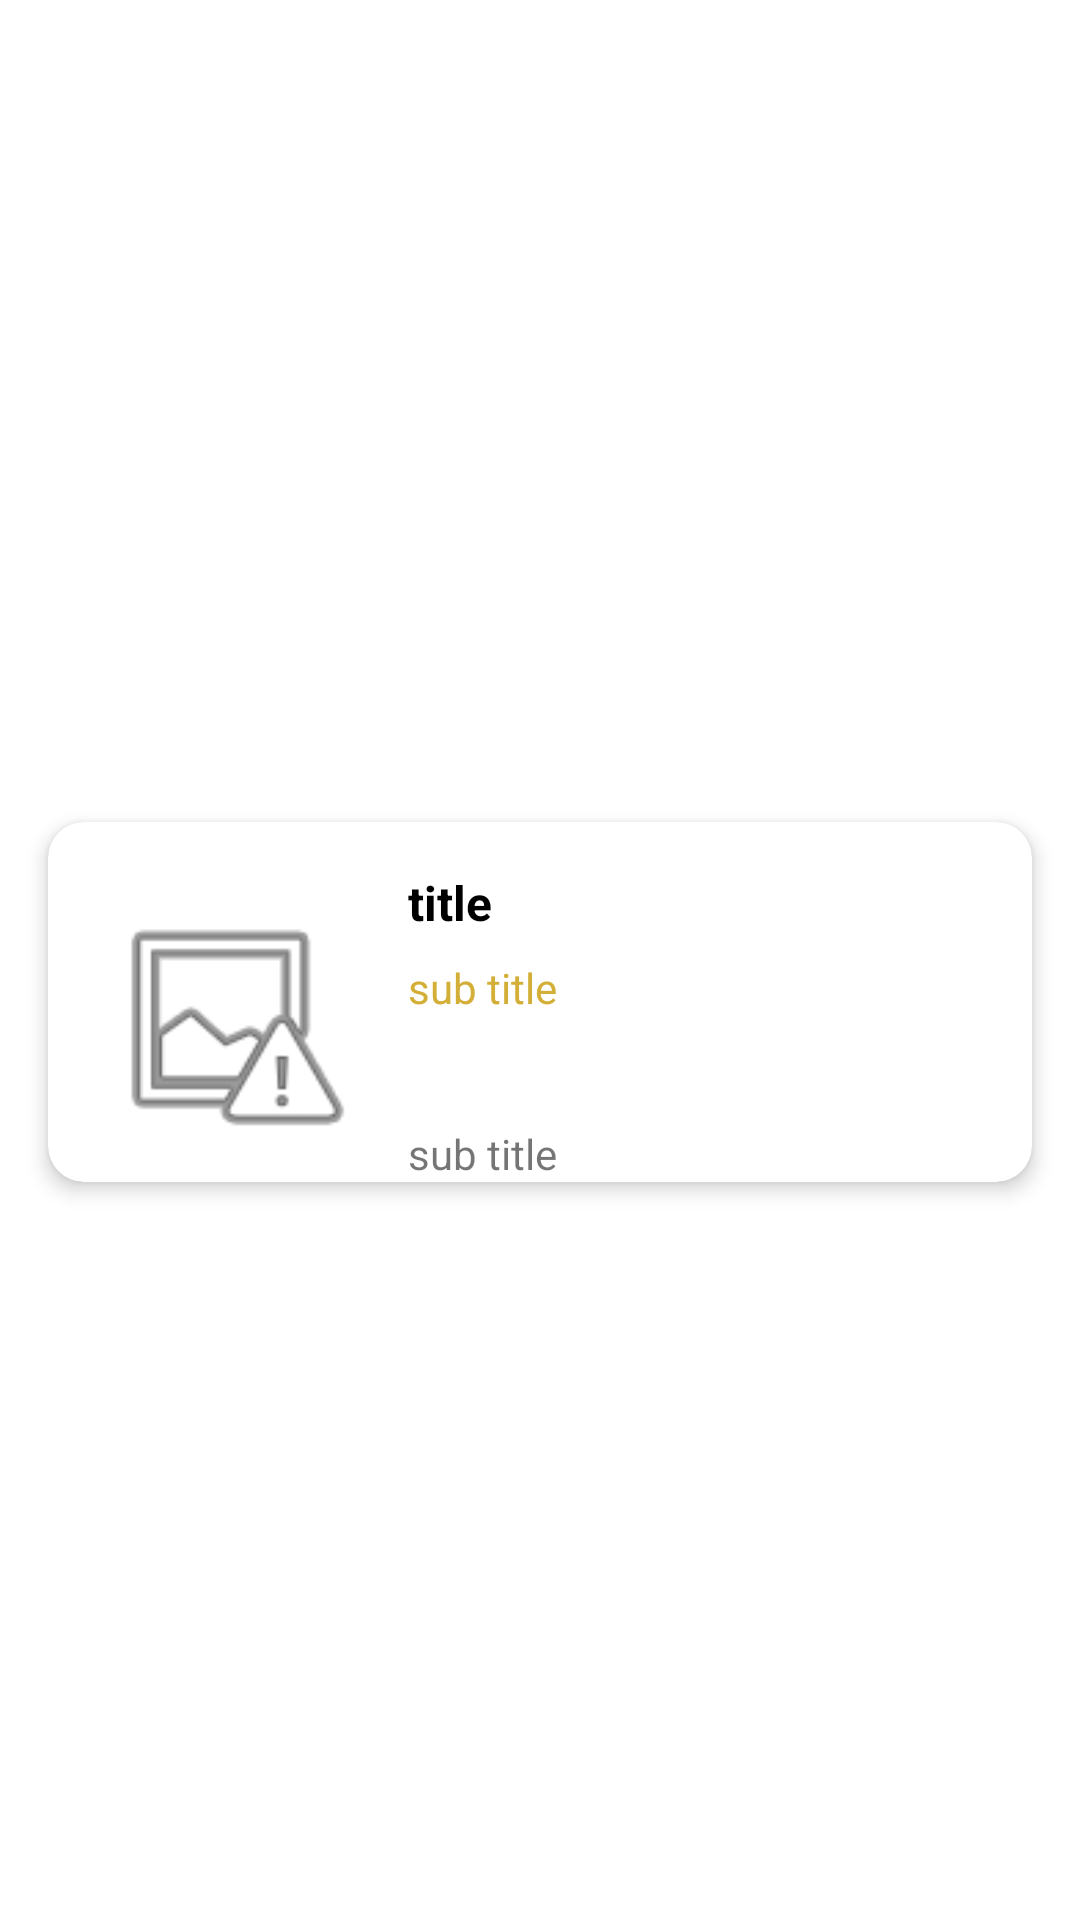

The Android layout XML behind this screen, and the referenced resources:
<!-- AndroidManifest.xml: application theme Theme.AFLMovieDB -->
<!-- res/layout/card_now_playing.xml -->
<?xml version="1.0" encoding="utf-8"?>
<androidx.constraintlayout.widget.ConstraintLayout xmlns:android="http://schemas.android.com/apk/res/android"
    xmlns:app="http://schemas.android.com/apk/res-auto"
    xmlns:tools="http://schemas.android.com/tools"
    android:id="@+id/cons_card_now_playing"
    android:layout_width="match_parent"
    android:layout_height="wrap_content">

    <androidx.cardview.widget.CardView
        android:id="@+id/cv_card_now_playing"
        android:layout_width="0dp"
        android:layout_height="wrap_content"
        android:layout_marginStart="16dp"
        android:layout_marginTop="32dp"
        android:layout_marginEnd="16dp"
        android:layout_marginBottom="4dp"
        app:cardCornerRadius="12dp"
        app:cardElevation="4dp"
        app:layout_constraintBottom_toBottomOf="parent"
        app:layout_constraintEnd_toEndOf="parent"
        app:layout_constraintStart_toStartOf="parent"
        app:layout_constraintTop_toTopOf="parent">

        <androidx.constraintlayout.widget.ConstraintLayout
            android:id="@+id/cons_cv_card_now_playing"
            android:layout_width="match_parent"
            android:layout_height="match_parent">

            <ImageView
                android:id="@+id/img_poster_card_nowplaying"
                android:layout_width="88dp"
                android:layout_height="104dp"
                android:layout_marginStart="16dp"
                android:layout_marginTop="16dp"
                android:contentDescription="@string/img"
                app:layout_constraintStart_toStartOf="parent"
                app:layout_constraintTop_toTopOf="parent"
                app:srcCompat="@android:drawable/ic_menu_report_image" />

            <TextView
                android:id="@+id/lbl_title_card_nowplaying"
                android:layout_width="0dp"
                android:layout_height="wrap_content"
                android:layout_marginStart="16dp"
                android:layout_marginEnd="16dp"
                android:maxLines="1"
                android:text="@string/title"
                android:textColor="#000000"
                android:textSize="16sp"
                android:textStyle="bold"
                app:layout_constraintEnd_toEndOf="parent"
                app:layout_constraintStart_toEndOf="@+id/img_poster_card_nowplaying"
                app:layout_constraintTop_toTopOf="@+id/img_poster_card_nowplaying" />

            <TextView
                android:id="@+id/lbl_overview_card_nowplaying"
                android:layout_width="0dp"
                android:layout_height="wrap_content"
                android:layout_marginTop="8dp"
                android:maxLines="2"
                android:text="@string/sub_title"
                android:textColor="#D4AF37"
                app:layout_constraintEnd_toEndOf="@+id/lbl_title_card_nowplaying"
                app:layout_constraintHorizontal_bias="0.0"
                app:layout_constraintStart_toStartOf="@+id/lbl_title_card_nowplaying"
                app:layout_constraintTop_toBottomOf="@+id/lbl_title_card_nowplaying"
                tools:ignore="TextContrastCheck" />

            <TextView
                android:id="@+id/lbl_release_date_card_nowplaying"
                android:layout_width="0dp"
                android:layout_height="wrap_content"
                android:text="@string/sub_title"
                app:layout_constraintBottom_toBottomOf="@+id/img_poster_card_nowplaying"
                app:layout_constraintEnd_toEndOf="@+id/lbl_overview_card_nowplaying"
                app:layout_constraintStart_toStartOf="@+id/lbl_overview_card_nowplaying" />
        </androidx.constraintlayout.widget.ConstraintLayout>
    </androidx.cardview.widget.CardView>
</androidx.constraintlayout.widget.ConstraintLayout>
<!-- resources referenced by this layout -->
<resources>
  <string name="img">img</string>
  <string name="sub_title">sub title</string>
  <string name="title">title</string>
  <style name="Theme.AFLMovieDB" parent="Theme.MaterialComponents.DayNight.NoActionBar">
          
          <item name="colorPrimary">@color/purple_500</item>
          <item name="colorPrimaryVariant">@color/purple_700</item>
          <item name="colorOnPrimary">@color/white</item>
          
          <item name="colorSecondary">@color/teal_200</item>
          <item name="colorSecondaryVariant">@color/teal_700</item>
          <item name="colorOnSecondary">@color/black</item>
          
          <item name="android:statusBarColor" tools:targetApi="l">?attr/colorPrimaryVariant</item>
          
      </style>
  <!-- not gathered from this repository: default colours our renderer supplied (Android Studio template values) -->
  <color name="purple_500">#FF6200EE</color>
  <color name="purple_700">#FF3700B3</color>
  <color name="teal_200">#FF03DAC5</color>
  <color name="teal_700">#FF018786</color>
  <color name="black">#FF000000</color>
  <color name="white">#FFFFFFFF</color>
</resources>
